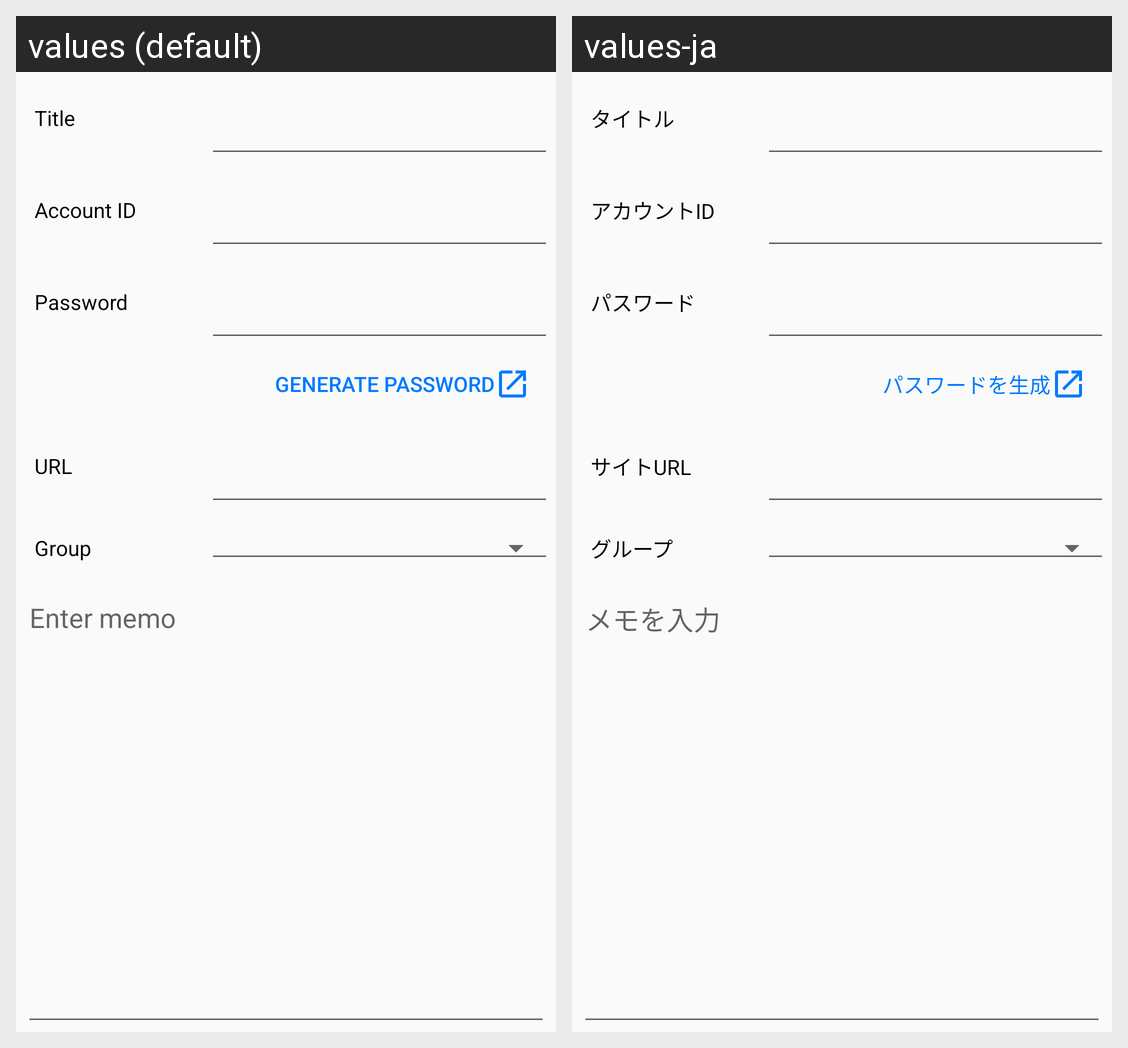

Here is an Android app screen in its default locale and in the app's own translations. Write out the translated-string differences for the strings that appear on this screen.
Android screen res/layout/activity_input_password.xml rendered under 2 locales, left to right: values (default), values-ja. Device: Nexus 5 (rendered at 1080×1920; each locale shown at half size, 540×960, under a caption strip naming it); theme AppTheme.
Strings drawn on this screen, with the default value and each locale's value (text and hints the layout hard-codes, and strings that could not be matched under every locale, appear in the picture but are not listed):

title
  values: Title
  values-ja: タイトル

account_id
  values: Account ID
  values-ja: アカウントID

password
  values: Password
  values-ja: パスワード

generate_password
  values: Generate password
  values-ja: パスワードを生成

url
  values: URL
  values-ja: サイトURL

group
  values: Group
  values-ja: グループ

enter_memo_message
  values: Enter memo
  values-ja: メモを入力
